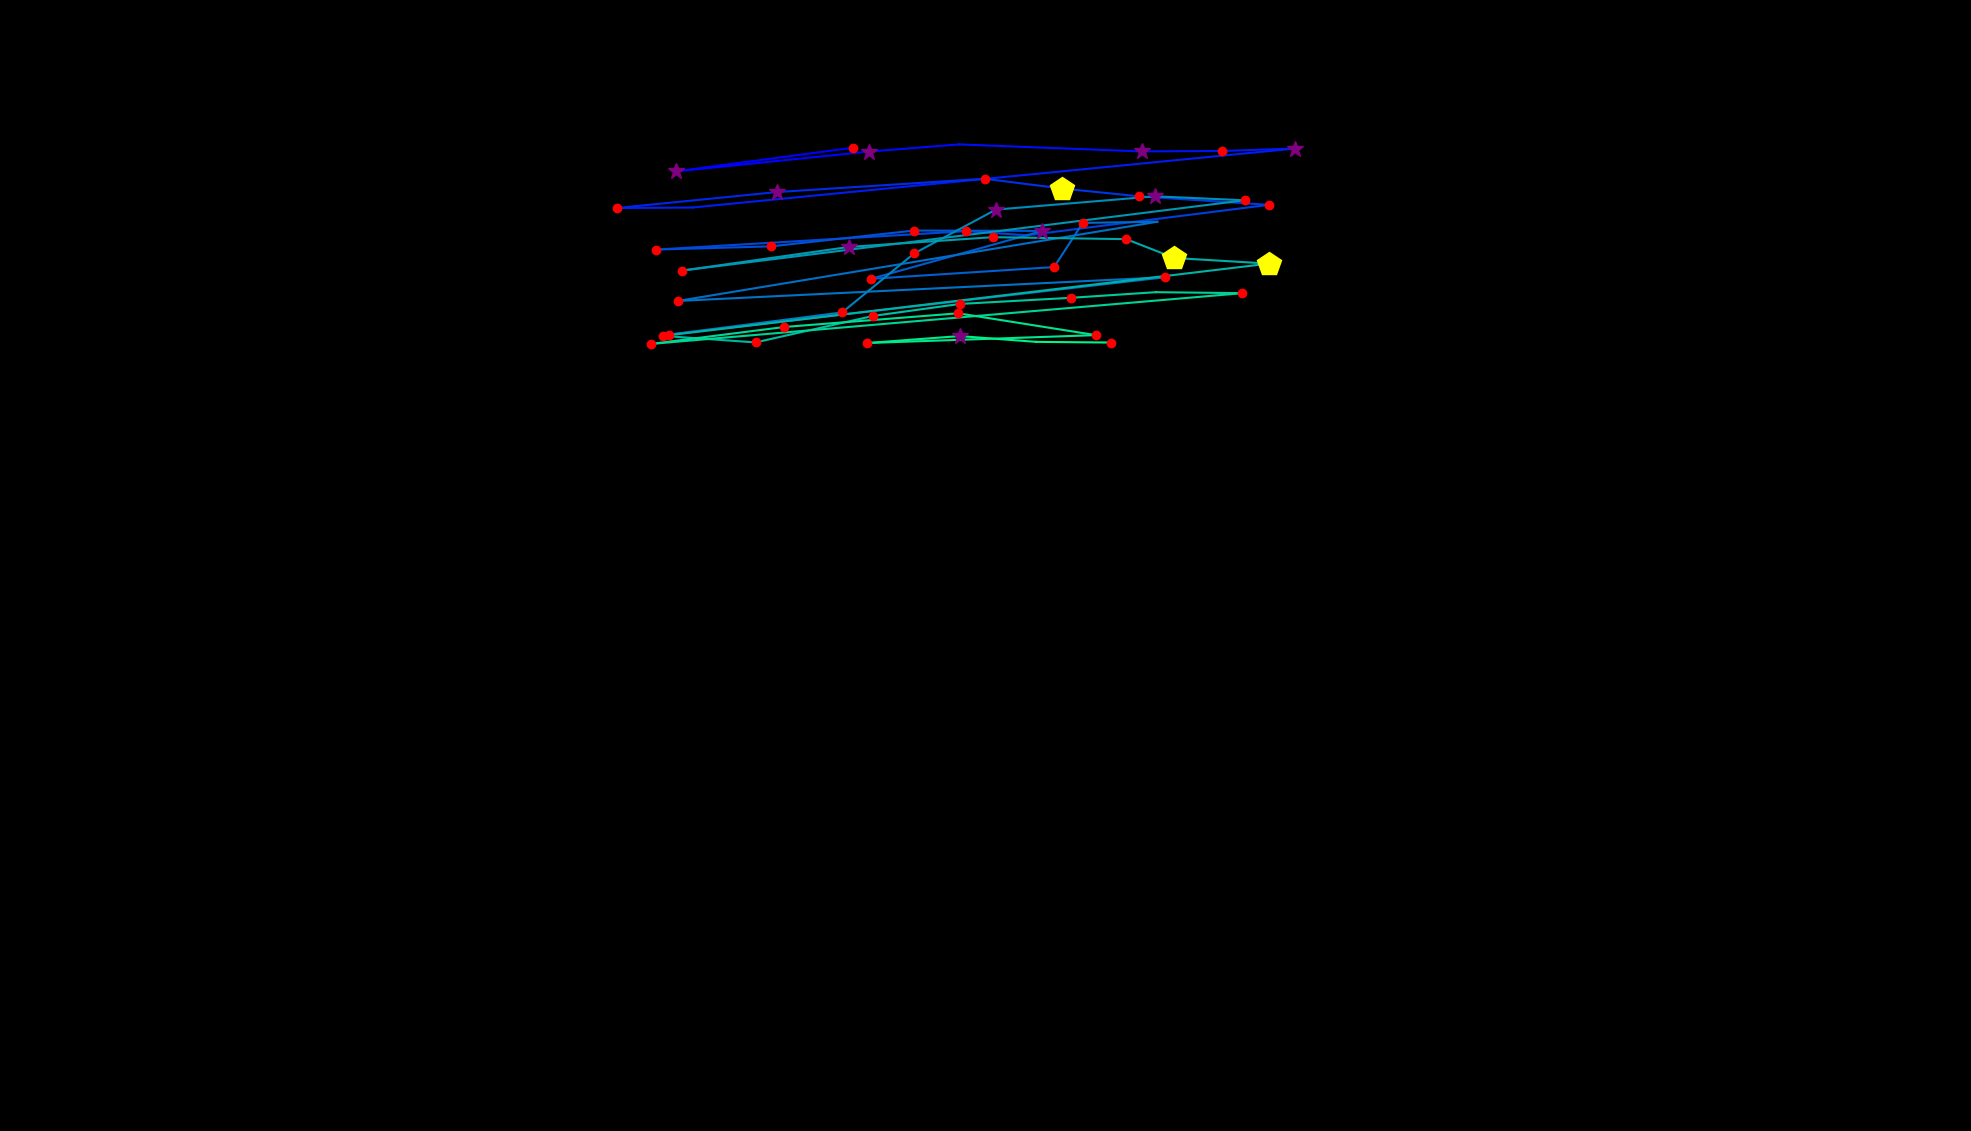

The file beside this chart, header and first rows:
, fixation_id, timestamp, avg_gaze_x, avg_gaze_y, duration
0, 90.0, 26183, 1108, 1277, 216.9
1, 91.0, 26473, 878.3, 1246, 265.1
2, 92.0, 26798, 1129, 1272, 265.1
3, 93.0, 27123, 1246, 1281, 108.4
4, 94.0, 27352, 1483, 1272, 265.1
5, 95.0, 27641, 1587, 1273, 216.9
6, 96.0, 27907, 1682, 1276, 349.4
7, 97.0, 28352, 899.5, 1199, 96.4
8, 98.0, 28473, 800.7, 1199, 132.5
9, 99.0, 28702, 1009, 1219, 253
10, 100.0, 29027, 1279, 1237, 204.8
11, 101.0, 29256, 1380, 1224, 457.9
12, 102.0, 29738, 1479, 1214, 216.9
13, 103.0, 30027, 1648, 1203, 132.5
14, 104.0, 30208, 1334, 1163, 108.4
15, 105.0, 30341, 1255, 1169, 144.6
16, 106.0, 30582, 852.4, 1145, 228.9
17, 107.0, 30859, 1001, 1149, 144.6
18, 108.0, 31136, 1187, 1169, 144.6
19, 109.0, 31437, 1354, 1169, 277.1
20, 110.0, 31811, 1131, 1107, 156.6
21, 111.0, 32052, 1369, 1122, 192.8
22, 112.0, 32268, 1406, 1179, 120.5
23, 113.0, 32425, 1503, 1181, 96.4
24, 114.0, 32726, 880.3, 1078, 156.6
25, 115.0, 33112, 1513, 1109, 228.9
26, 116.0, 33461, 868.3, 1034, 180.7
27, 117.0, 33690, 1094, 1063, 241
28, 118.0, 33955, 1187, 1140, 180.7
29, 119.0, 34257, 1293, 1197, 289.2
30, 120.0, 34630, 1500, 1214, 253
31, 121.0, 34907, 1616, 1209, 168.7
32, 122.0, 35281, 885.8, 1117, 204.8
33, 123.0, 35510, 1102, 1148, 253
34, 124.0, 35835, 1289, 1161, 180.7
35, 125.0, 36064, 1463, 1158, 228.9
36, 126.0, 36329, 1525, 1134, 482
37, 127.0, 36835, 1648, 1126, 506.1
38, 128.0, 37450, 861.3, 1033, 204.8
39, 129.0, 37823, 981.3, 1024, 156.6
40, 130.0, 38112, 1134, 1059, 216.9
41, 131.0, 38366, 1246, 1074, 180.7
42, 132.0, 38631, 1391, 1082, 228.9
43, 133.0, 38884, 1501, 1089, 96.4
44, 134.0, 39113, 1613, 1088, 132.5
45, 135.0, 39317, 845.2, 1022, 192.8
46, 136.0, 39534, 1019, 1044, 156.6
47, 137.0, 39811, 1244, 1062, 216.9
48, 138.0, 40185, 1423, 1034, 144.6
49, 139.0, 40390, 1126, 1023, 132.5
50, 140.0, 40595, 1246, 1032, 253
51, 141.0, 40872, 1346, 1025, 108.4
52, 142.0, 41016, 1443, 1024, 168.7
